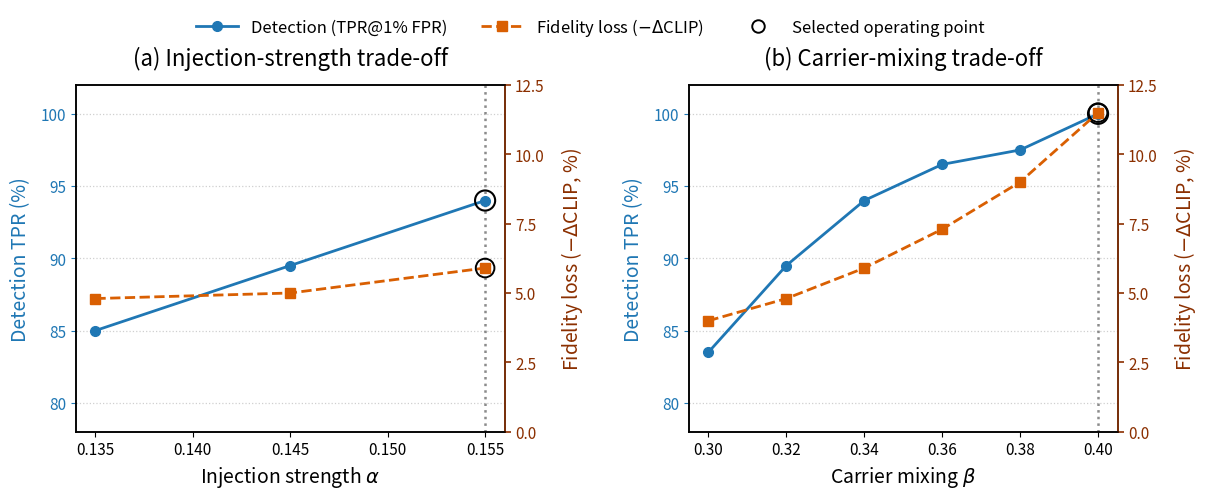

Recreate this plot in Python.
#!/usr/bin/env python3
"""
Publication-ready alpha/beta sweep plot.
All values are embedded: no external CSV required.

Outputs:
  fig_alpha_beta_tradeoff.pdf
  fig_alpha_beta_tradeoff.png
"""

import numpy as np
import matplotlib.pyplot as plt
from matplotlib.lines import Line2D

# ---------------------------------------------------------------------
# DATA -- preserved from the existing sweep figure
# ---------------------------------------------------------------------

# (a) alpha sweep at fixed beta=0.34
alpha = np.array([0.135, 0.145, 0.155])
alpha_tpr = np.array([85.0, 89.5, 94.0])
alpha_fidelity_loss = np.array([4.8, 5.0, 5.9])

# (b) beta sweep at fixed alpha=0.155
beta = np.array([0.30, 0.32, 0.34, 0.36, 0.38, 0.40])
beta_tpr = np.array([83.5, 89.5, 94.0, 96.5, 97.5, 100.0])
beta_fidelity_loss = np.array([4.0, 4.8, 5.9, 7.3, 9.0, 11.5])

SELECTED_ALPHA = 0.155
SELECTED_BETA = 0.40

# ---------------------------------------------------------------------
# STYLE
# ---------------------------------------------------------------------

BLUE = "#1f77b4"
ORANGE = "#d95f02"
GRAY = "#777777"

# Curve colors — KEEP UNCHANGED
BLUE = "#1f77b4"
ORANGE = "#d95f02"

# Axis typography
BLUE_AXIS = "#155A8A"
ORANGE_AXIS = "#8B2F00"   # much darker burnt orange

plt.rcParams.update({
    "font.size": 12,
    "axes.titlesize": 16,
    "axes.labelsize": 14,
    "xtick.labelsize": 11,
    "ytick.labelsize": 11,
    "legend.fontsize": 12,
    "axes.linewidth": 1.1,
    "pdf.fonttype": 42,
    "ps.fonttype": 42,
})

fig, axes = plt.subplots(1, 2, figsize=(12.4, 5.1))
# Deliberately reserve a clean band at the top for one shared legend.
fig.subplots_adjust(
    left=0.085,
    right=0.925,
    bottom=0.14,
    top=0.82,       # plots move upward toward legend
    wspace=0.43
)

def make_panel(ax, x, tpr, cost, xlabel, title, selected_x,
               xlim, xticks):
    ax2 = ax.twinx()

    # Detection
    l1, = ax.plot(
        x, tpr,
        color=BLUE, marker="o", markersize=7,
        linewidth=2.0, zorder=4,
        label="Detection (TPR@1% FPR)"
    )

    # Fidelity loss
    l2, = ax2.plot(
        x, cost,
        color=ORANGE, marker="s", markersize=6.5,
        linewidth=2.0, linestyle="--", zorder=3,
        label=r"Fidelity loss ($-\Delta$CLIP)"
    )

    # Selected parameter: neutral guide rather than a third data color
    ax.axvline(
        selected_x, color=GRAY, linestyle=":", linewidth=1.8,
        alpha=0.85, zorder=1
    )

    # Open black rings emphasize the selected values on BOTH objectives.
    idx = int(np.argmin(np.abs(x - selected_x)))
    ax.scatter(
        [x[idx]], [tpr[idx]], s=210,
        facecolors="none", edgecolors="black",
        linewidths=1.5, zorder=6
    )
    ax2.scatter(
        [x[idx]], [cost[idx]], s=180,
        facecolors="none", edgecolors="black",
        linewidths=1.4, zorder=6
    )

    ax.set_title(title, pad=14)
    ax.set_xlabel(xlabel)
    ax.set_ylabel("Detection TPR (%)", color=BLUE, labelpad=7)
    ax.tick_params(axis="y", colors=BLUE)

    ax2.set_ylabel(
    r"Fidelity loss ($-\Delta$CLIP, %)",
    color=ORANGE_AXIS,
    labelpad=10,
    fontweight="medium"
    )

    ax2.tick_params(
        axis="y",
        colors=ORANGE_AXIS,
        width=1.2,
        length=4
    )

    ax2.spines["right"].set_color(ORANGE_AXIS)
    
    ax.set_xlim(*xlim)
    ax.set_xticks(xticks)
    ax.set_ylim(78, 102)
    ax.set_yticks([80, 85, 90, 95, 100])

    ax2.set_ylim(0, 12.5)
    ax2.set_yticks([0, 2.5, 5, 7.5, 10, 12.5])

    # Light horizontal grid only: avoids visual clutter from two axes.
    ax.grid(axis="y", linestyle=":", linewidth=0.9,
            alpha=0.35, color=GRAY)
    ax.grid(axis="x", visible=False)

    return l1, l2

l1, l2 = make_panel(
    axes[0],
    alpha, alpha_tpr, alpha_fidelity_loss,
    r"Injection strength $\alpha$",
    r"(a) Injection-strength trade-off",
    SELECTED_ALPHA,
    (0.134, 0.156),
    [0.135, 0.140, 0.145, 0.150, 0.155]
)

make_panel(
    axes[1],
    beta, beta_tpr, beta_fidelity_loss,
    r"Carrier mixing $\beta$",
    r"(b) Carrier-mixing trade-off",
    SELECTED_BETA,
    (0.295, 0.405),
    [0.30, 0.32, 0.34, 0.36, 0.38, 0.40]
)

# Shared legend: semantic colors correspond to objectives.
selected_handle = Line2D(
    [0], [0], marker="o", linestyle="None",
    markerfacecolor="none", markeredgecolor="black",
    markeredgewidth=1.4, markersize=9,
    label="Selected operating point"
)

fig.legend(
    handles=[l1, l2, selected_handle],
    loc="upper center",
    bbox_to_anchor=(0.5, 0.985),
    ncol=3,
    frameon=False,
    columnspacing=2.0,
    handlelength=2.5
)

# # Sequential-selection note. Kept outside plotting area.
# fig.text(
#     0.5, 0.055,
#     r"Sequential selection: $\alpha=0.155$ at fixed $\beta=0.34$; "
#     r"then $\beta=0.40$ at fixed $\alpha=0.155$.",
#     ha="center", va="center", fontsize=11
# )

fig.savefig("fig_alpha_beta_tradeoff.pdf", bbox_inches="tight")
fig.savefig("fig_alpha_beta_tradeoff.png", dpi=400, bbox_inches="tight")
print("Saved fig_alpha_beta_tradeoff.pdf")
print("Saved fig_alpha_beta_tradeoff.png")

plt.close(fig)
